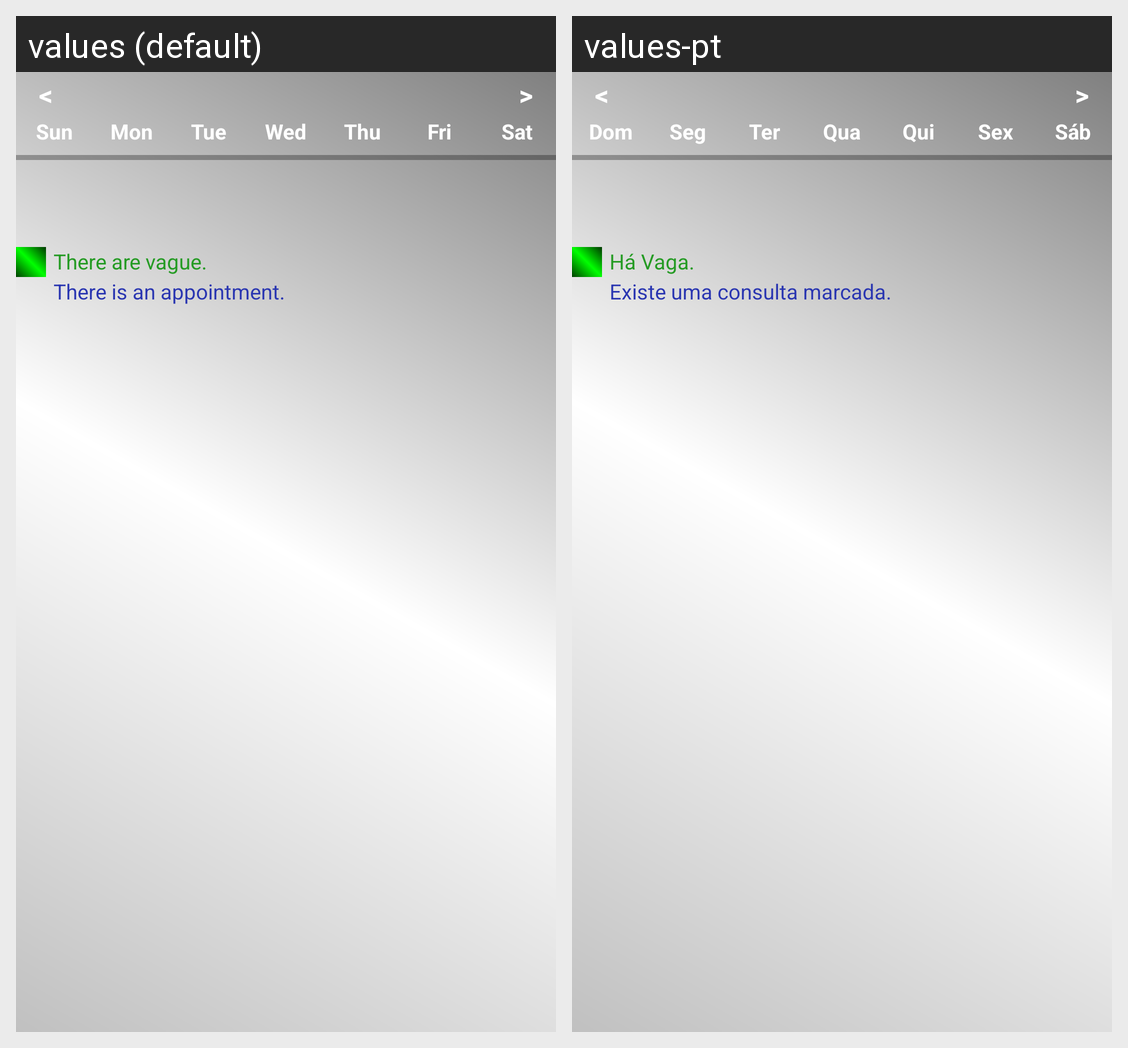

Strings drawn on this Android screen and how each of the app's shown locales translates them:
Android screen res/layout/fragment_agendar_consulta.xml rendered under 2 locales, left to right: values (default), values-pt. Device: Nexus 5 (rendered at 1080×1920; each locale shown at half size, 540×960, under a caption strip naming it); theme AppTheme.
Strings drawn on this screen, with the default value and each locale's value (text and hints the layout hard-codes, and strings that could not be matched under every locale, appear in the picture but are not listed):

day_sunday_abbreviated
  values: Sun
  values-pt: Dom

day_monday_abbreviated
  values: Mon
  values-pt: Seg

day_tuesday_abbreviated
  values: Tue
  values-pt: Ter

day_wednesday_abbreviated
  values: Wed
  values-pt: Qua

day_thursday_abbreviated
  values: Thu
  values-pt: Qui

day_friday_abbreviated
  values: Fri
  values-pt: Sex

day_saturday_abbreviated
  values: Sat
  values-pt: Sáb

there_are_vague
  values: There are vague. 
  values-pt: Há Vaga.

there_is_an_appointment
  values: There is an appointment.
  values-pt: Existe uma consulta marcada.
